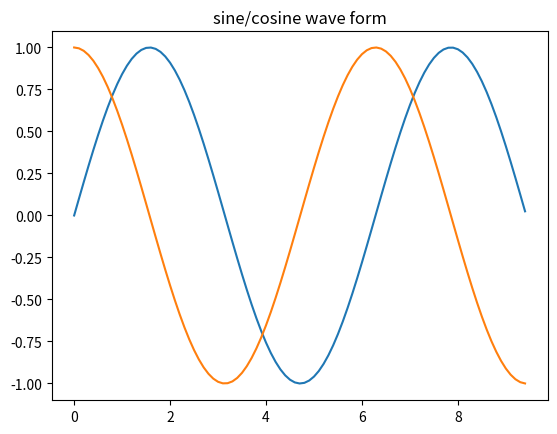

Source code (Python):
# Import Python Packages
import numpy as np
import matplotlib.pyplot as plt

# Computer x and y coordinates for point on sine curve
x = np.arange (0, 3 * np.pi, 0.1)
y = np.sin(x)
z = np.cos(x)
plt.title ("sine/cosine wave form")

# plot the points by matplotlib
plt.plot (x, y)
plt.plot (x, z)
plt.show ()
